Photos from the image-classification dataset "dataset-augmented" in the GitHub repository niklasxiao/DataLabTrash. Its 7 classes are: biological waste, cardboard, glass, metal, paper, plastic, trash.

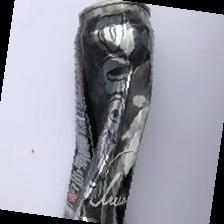
Label: metal

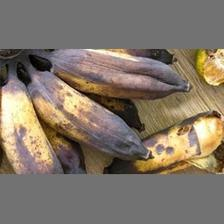
Label: biological waste

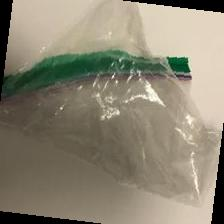
Label: trash

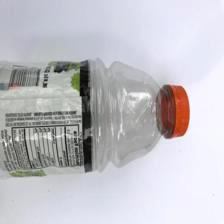
Label: plastic

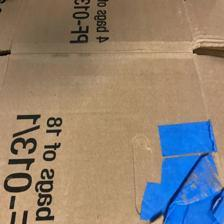
Label: cardboard

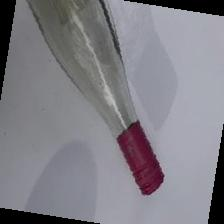
Label: glass
